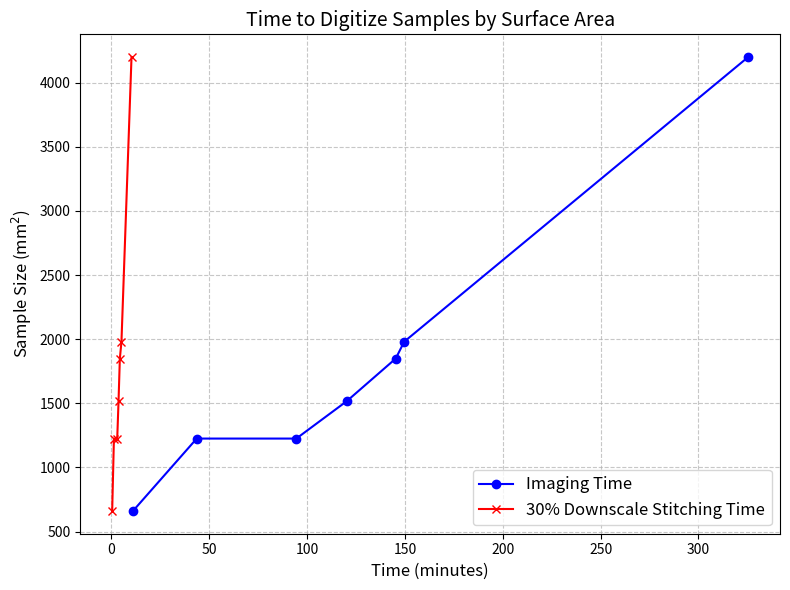

Python code for this plot:
import matplotlib.pyplot as plt

# Fake data points
time_minutes = [11, 43.6, 94.5, 120.3, 145.3, 149.6, 325.4]  # Time in minutes
sample_size_mm2 = [660, 1225, 1225, 1517, 1849, 1980, 4200]  # Sample size in mm^2
stitch_time_minutes = [0.4, 1.29, 2.98, 3.65, 4.32, 5.14, 10.28]

# Create the plot
plt.figure(figsize=(8, 6))
plt.plot(time_minutes, sample_size_mm2, marker='o', linestyle='-', color='b', label = "Imaging Time")
plt.plot(stitch_time_minutes, sample_size_mm2, marker = "x", color = 'r', label = "30% Downscale Stitching Time")
# Add labels and title
plt.xlabel('Time (minutes)', fontsize=12)
plt.ylabel('Sample Size (mm$^2$)', fontsize=12)
plt.title('Time to Digitize Samples by Surface Area', fontsize=14)

# Add grid and legend
plt.grid(True, linestyle='--', alpha=0.7)
plt.legend(fontsize=12)

plt.savefig("./time_and_area.png")

# Show the plot
plt.tight_layout()
plt.show()